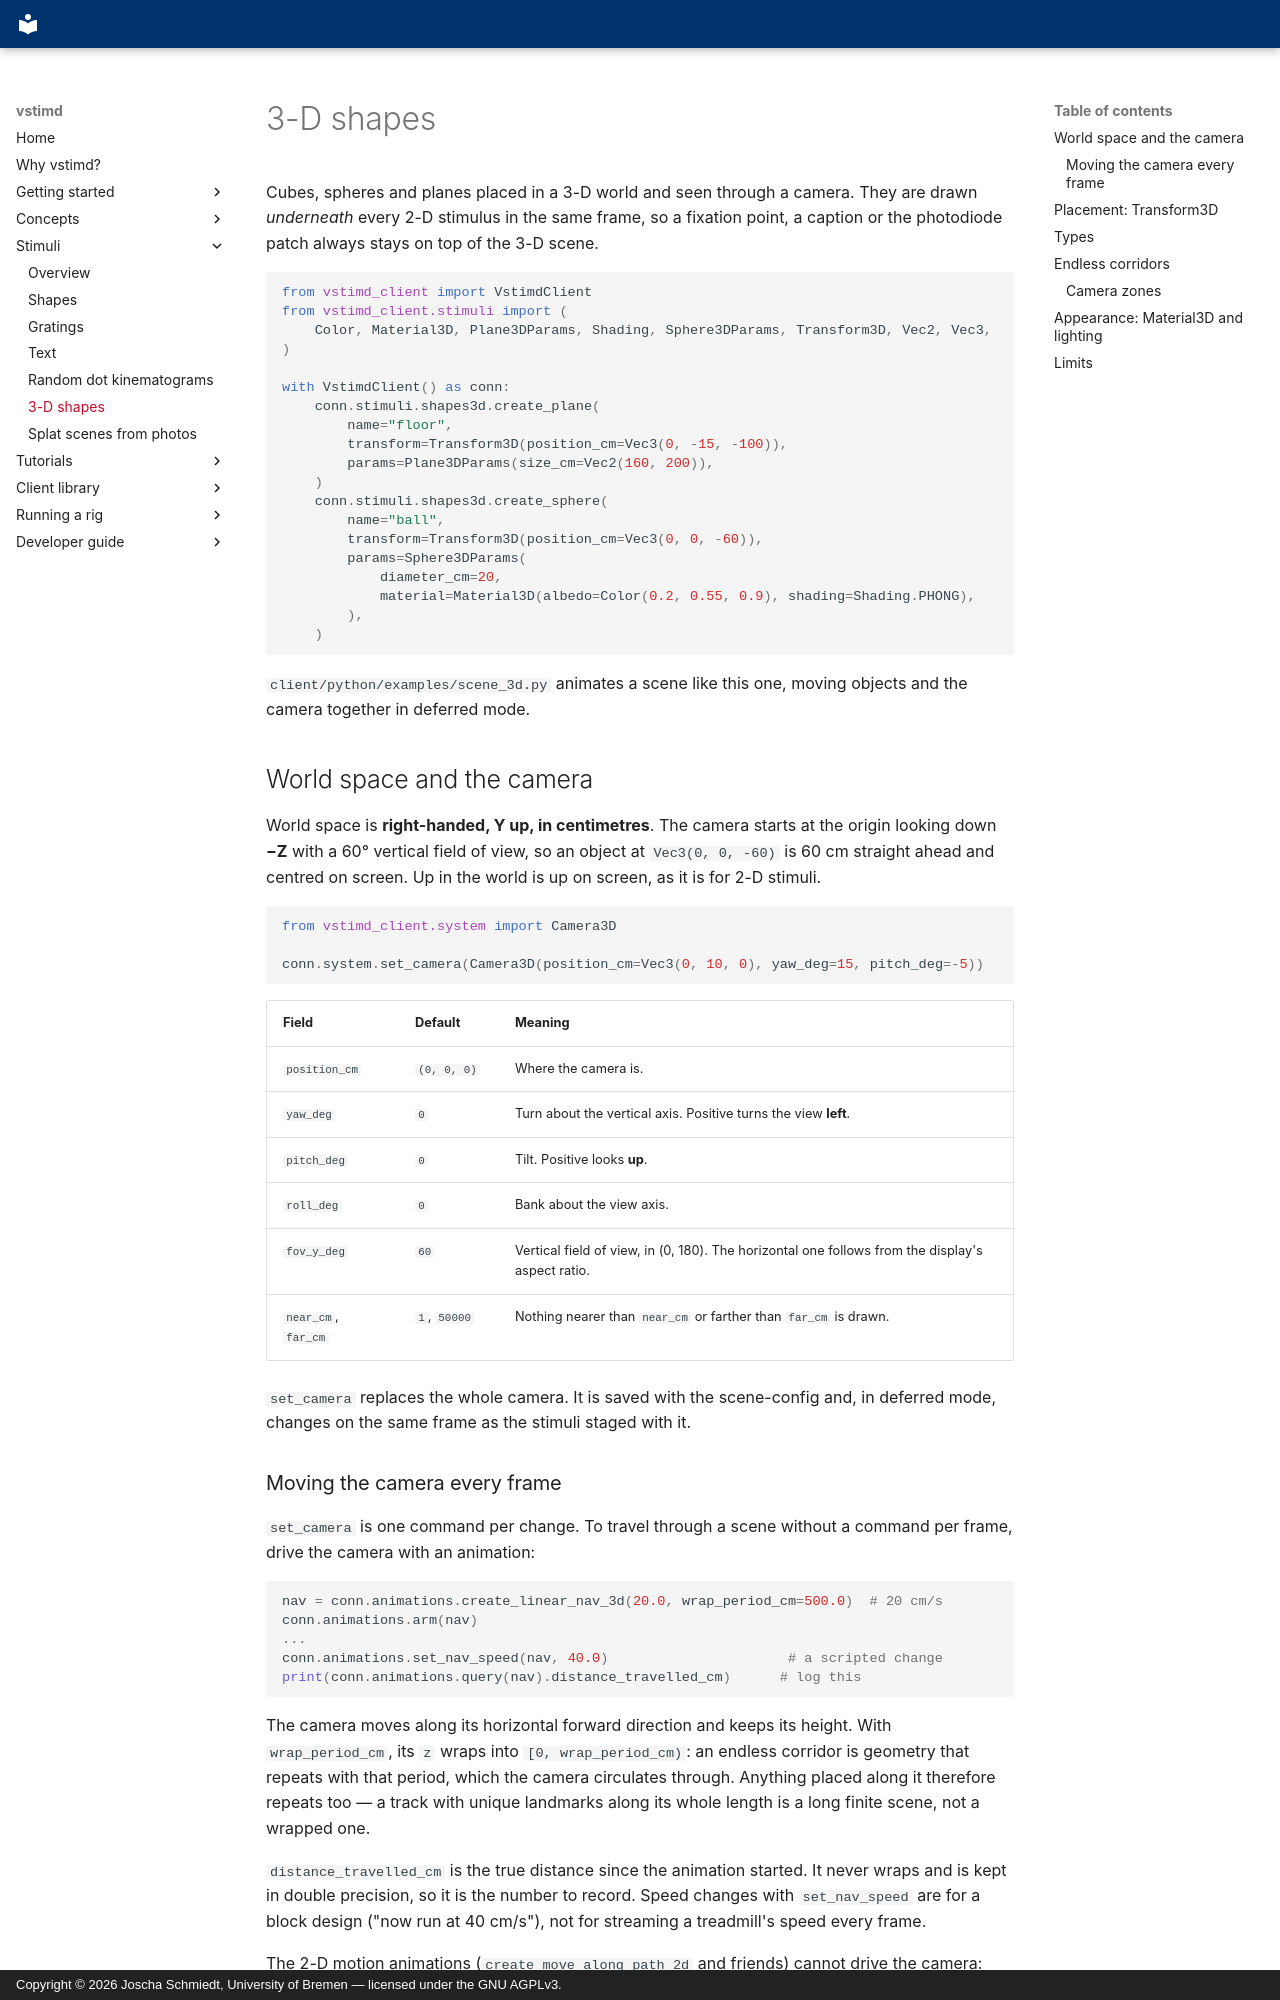

repository: braemons/vstimd · page: stimuli/3d/index.html · generator: mkdocs · copyright: Copyright © 2026 Joscha Schmiedt, University of Bremen — licensed under the GNU AGPLv3.

# 3-D shapes

Cubes, spheres and planes placed in a 3-D world and seen through a camera. They
are drawn *underneath* every 2-D stimulus in the same frame, so a fixation point,
a caption or the photodiode patch always stays on top of the 3-D scene.

```python
from vstimd_client import VstimdClient
from vstimd_client.stimuli import (
    Color, Material3D, Plane3DParams, Shading, Sphere3DParams, Transform3D, Vec2, Vec3,
)

with VstimdClient() as conn:
    conn.stimuli.shapes3d.create_plane(
        name="floor",
        transform=Transform3D(position_cm=Vec3(0, -15, -100)),
        params=Plane3DParams(size_cm=Vec2(160, 200)),
    )
    conn.stimuli.shapes3d.create_sphere(
        name="ball",
        transform=Transform3D(position_cm=Vec3(0, 0, -60)),
        params=Sphere3DParams(
            diameter_cm=20,
            material=Material3D(albedo=Color(0.2, 0.55, 0.9), shading=Shading.PHONG),
        ),
    )
```

`client/python/examples/scene_3d.py` animates a scene like this one, moving
objects and the camera together in deferred mode.

## World space and the camera

World space is **right-handed, Y up, in centimetres**. The camera starts at the
origin looking down **−Z** with a 60° vertical field of view, so an object at
`Vec3(0, 0, -60)` is 60 cm straight ahead and centred on screen. Up in the world
is up on screen, as it is for 2-D stimuli.

```python
from vstimd_client.system import Camera3D

conn.system.set_camera(Camera3D(position_cm=Vec3(0, 10, 0), yaw_deg=15, pitch_deg=-5))
```

| Field | Default | Meaning |
|---|---|---|
| `position_cm` | `(0, 0, 0)` | Where the camera is. |
| `yaw_deg` | `0` | Turn about the vertical axis. Positive turns the view **left**. |
| `pitch_deg` | `0` | Tilt. Positive looks **up**. |
| `roll_deg` | `0` | Bank about the view axis. |
| `fov_y_deg` | `60` | Vertical field of view, in (0, 180). The horizontal one follows from the display's aspect ratio. |
| `near_cm`, `far_cm` | `1`, `50000` | Nothing nearer than `near_cm` or farther than `far_cm` is drawn. |

`set_camera` replaces the whole camera. It is saved with the scene-config and,
in deferred mode, changes on the same frame as the stimuli staged with it.

### Moving the camera every frame

`set_camera` is one command per change. To travel through a scene without a
command per frame, drive the camera with an animation:

```python
nav = conn.animations.create_linear_nav_3d(20.0, wrap_period_cm=500.0)  # 20 cm/s
conn.animations.arm(nav)
...
conn.animations.set_nav_speed(nav, 40.0)                      # a scripted change
print(conn.animations.query(nav).distance_travelled_cm)      # log this
```

The camera moves along its horizontal forward direction and keeps its height.
With `wrap_period_cm`, its `z` wraps into `[0, wrap_period_cm)`: an endless
corridor is geometry that repeats with that period, which the camera circulates
through. Anything placed along it therefore repeats too — a track with unique
landmarks along its whole length is a long finite scene, not a wrapped one.

`distance_travelled_cm` is the true distance since the animation started. It never
wraps and is kept in double precision, so it is the number to record. Speed
changes with `set_nav_speed` are for a block design ("now run at 40 cm/s"), not for
streaming a treadmill's speed every frame.

The 2-D motion animations (`create_move_along_path_2d` and friends) cannot drive
the camera: they move in pixels, which mean nothing in centimetres.
